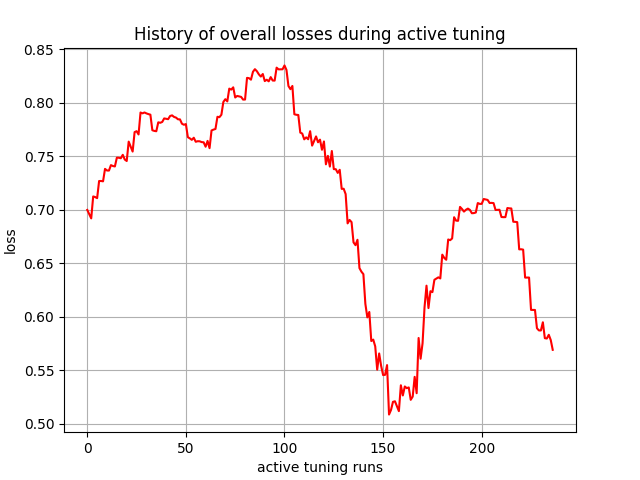

The table this chart was drawn from, first rows:
, 0
0, 0.6997
1, 0.6957
2, 0.6918
3, 0.7123
4, 0.7118
5, 0.7108
6, 0.7267
7, 0.7268
8, 0.7265
9, 0.7381
10, 0.7365
11, 0.7365
12, 0.7416
13, 0.7408
14, 0.7403
15, 0.7485
16, 0.7485
17, 0.748
18, 0.7512
19, 0.7468
20, 0.7454
21, 0.7635
22, 0.7589
23, 0.7542
24, 0.7724
25, 0.7733
26, 0.7702
27, 0.7907
28, 0.7899
29, 0.7907
30, 0.7899
31, 0.7892
32, 0.7887
33, 0.7742
34, 0.7735
35, 0.7732
36, 0.7816
37, 0.7811
38, 0.7819
39, 0.7852
40, 0.7848
41, 0.7845
42, 0.7875
43, 0.788
44, 0.7866
45, 0.786
46, 0.7844
47, 0.7843
48, 0.7803
49, 0.7793
50, 0.7799
51, 0.7676
52, 0.7666
53, 0.7652
54, 0.7672
55, 0.7634
56, 0.7639
57, 0.7638
58, 0.7631
59, 0.7629
... 177 more rows
